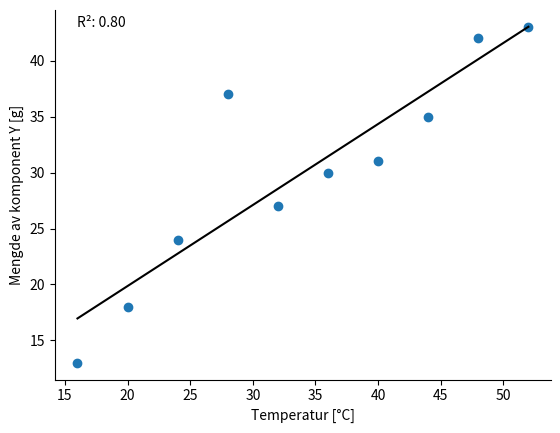

The matplotlib source for this figure:
import matplotlib.pyplot as plt
import numpy as np

#Liste med eksperimentell data
x = [16, 20, 24, 28, 32, 36, 40, 44, 48, 52]
y = [13, 18, 24, 37, 27, 30, 31, 35, 42, 43]

#Tilpasse linje til data
fit = np.polyfit(x, y, deg=1) #listen "fit" inneholder koeffisientene til linjen altså a og b.
y_hat = np.polyval(fit, x) #"y_hat" inneholder alle y-verdiene til den rette linjen ved x-verdier gitt i listen vår "x".

#Finne skjæringspunkt og stigningstall
b, a = fit[0], fit[1]
print(f"Skjæringspunkt (a): {a:.2f}")
print(f"Stigningstall (b): {b:.2f}")

#Regne ut R^2
SSE = np.sum((y-y_hat)**2)
SST = np.sum((y-np.average(y))**2)
R2_1 = 1 - SSE/SST

#Figur
fig, ax = plt.subplots()
ax.spines['top'].set_visible(False)
ax.spines['right'].set_visible(False)

#Scatterplot av datasettet
plt.scatter(x, y)

#Regresjonslinjen
plt.plot(x, y_hat, c='k')

#R^2 i figur
plt.text(16, 43, f"R²: {R2_1:.2f}", c="k")

#Aksetitler
plt.xlabel("Temperatur [°C]")
plt.ylabel("Mengde av komponent Y [g]")

plt.show()